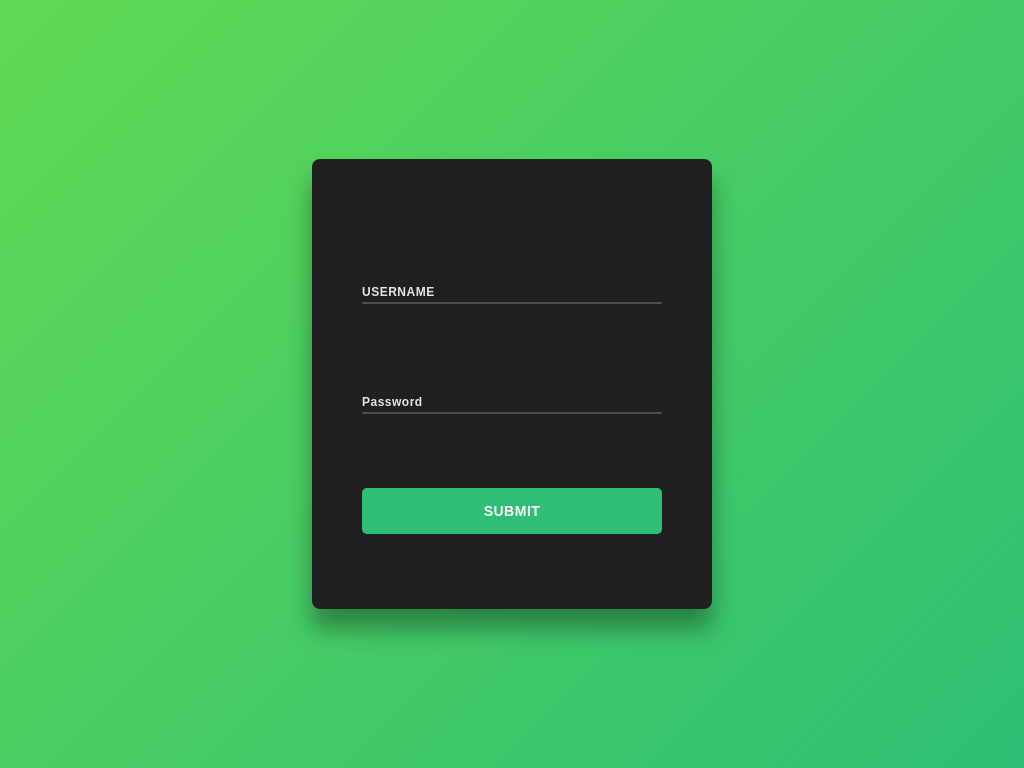

Write a web page that renders exactly this picture using CSS.

<!-- file: index.html -->
<!-- © codingartistweb.com -->

<!DOCTYPE html>
<html lang="en">

<head>
	<meta charset="UTF-8">
	<meta http-equiv="X-UA-Compatible" content="IE=edge">
	<meta name="viewport" content="width=device-width, initial-scale=1.0">
	<title>Placeholder Animation</title>
	<!-- google fonts -->
	<link rel="preconnect" href="https://fonts.googleapis.com">
	<link rel="preconnect" href="https://fonts.gstatic.com" crossorigin>
	<link href="https://fonts.googleapis.com/css2?family=Space+Grotesk:wght@400;500;600&display=swap" rel="stylesheet">
	<!-- stylesheet -->
	<link rel="stylesheet" href="./style.css">
</head>

<body>
	<form id="main-form">
		<input type="text" id="username" placeholder="enter your username">
		<label for="username" onclick="expand(this)">USERNAME</label>
		<!-- --- -->
		<input type="password" id="password" placeholder="enter your password">
		<label for="password" onclick="expand(this)">Password</label>
		<!-- --- -->
		<button>SUBMIT</button>
	</form>

	<!-- scripts -->
	<script src="./script.js"></script>
</body>

</html>


/* file: style.css */
*,
*:before,
*:after {
	padding: 0;
	margin: 0;
	box-sizing: border-box;
}

body {
	height: 100vh;
	background: linear-gradient(
		135deg,
		#61d954,
		#2ebf75
		);
}

form {
	background-color: #202020;
	height: 450px;
	width: 400px;
	position: absolute;
	margin: auto;
	left: 0;
	right: 0;
	top: 0;
	bottom: 0;
	border-radius: 8px;
	box-shadow: 0 20px 25px rgba(0,0,0,0.35);
	padding: 0 50px;
}

form * {
	border: none;
	outline: none;
	font-family: "Space Grotesk", sans-serif;
	font-weight: 600;
	font-size: 14px;
	letter-spacing: 0.5px;
}

input {
	display: block;
	height: 2px;
	width: 300px;
	position: absolute;
	background-color: #4d4d4d;
	color: #ffffff;
	padding: 0 15px;
	font-weight: 300;
	border-radius: 5px;
	transition: 0.5s all;
}

label {
	display: inline-block;
	color: #e5e5e5;
	cursor: pointer;
	font-size: 12px;
	position: absolute;
	transition: 0.5s all;
}

#username {
	bottom: 305px;
}

label[for = "username"] {
	bottom: 310px;
}

#password {
	bottom: 195px;
}

label[for = "password"] {
	bottom: 200px;
}

::placeholder {
	color: transparent;
}

.my-style::placeholder {
	color: #a5a5a5;
}

button {
	width: 300px;
	position: absolute;
	bottom: 75px;
	padding: 15px 0;
	background-color: #2ebf75;
	color: #ffffff;
	border-radius: 5px;
}
